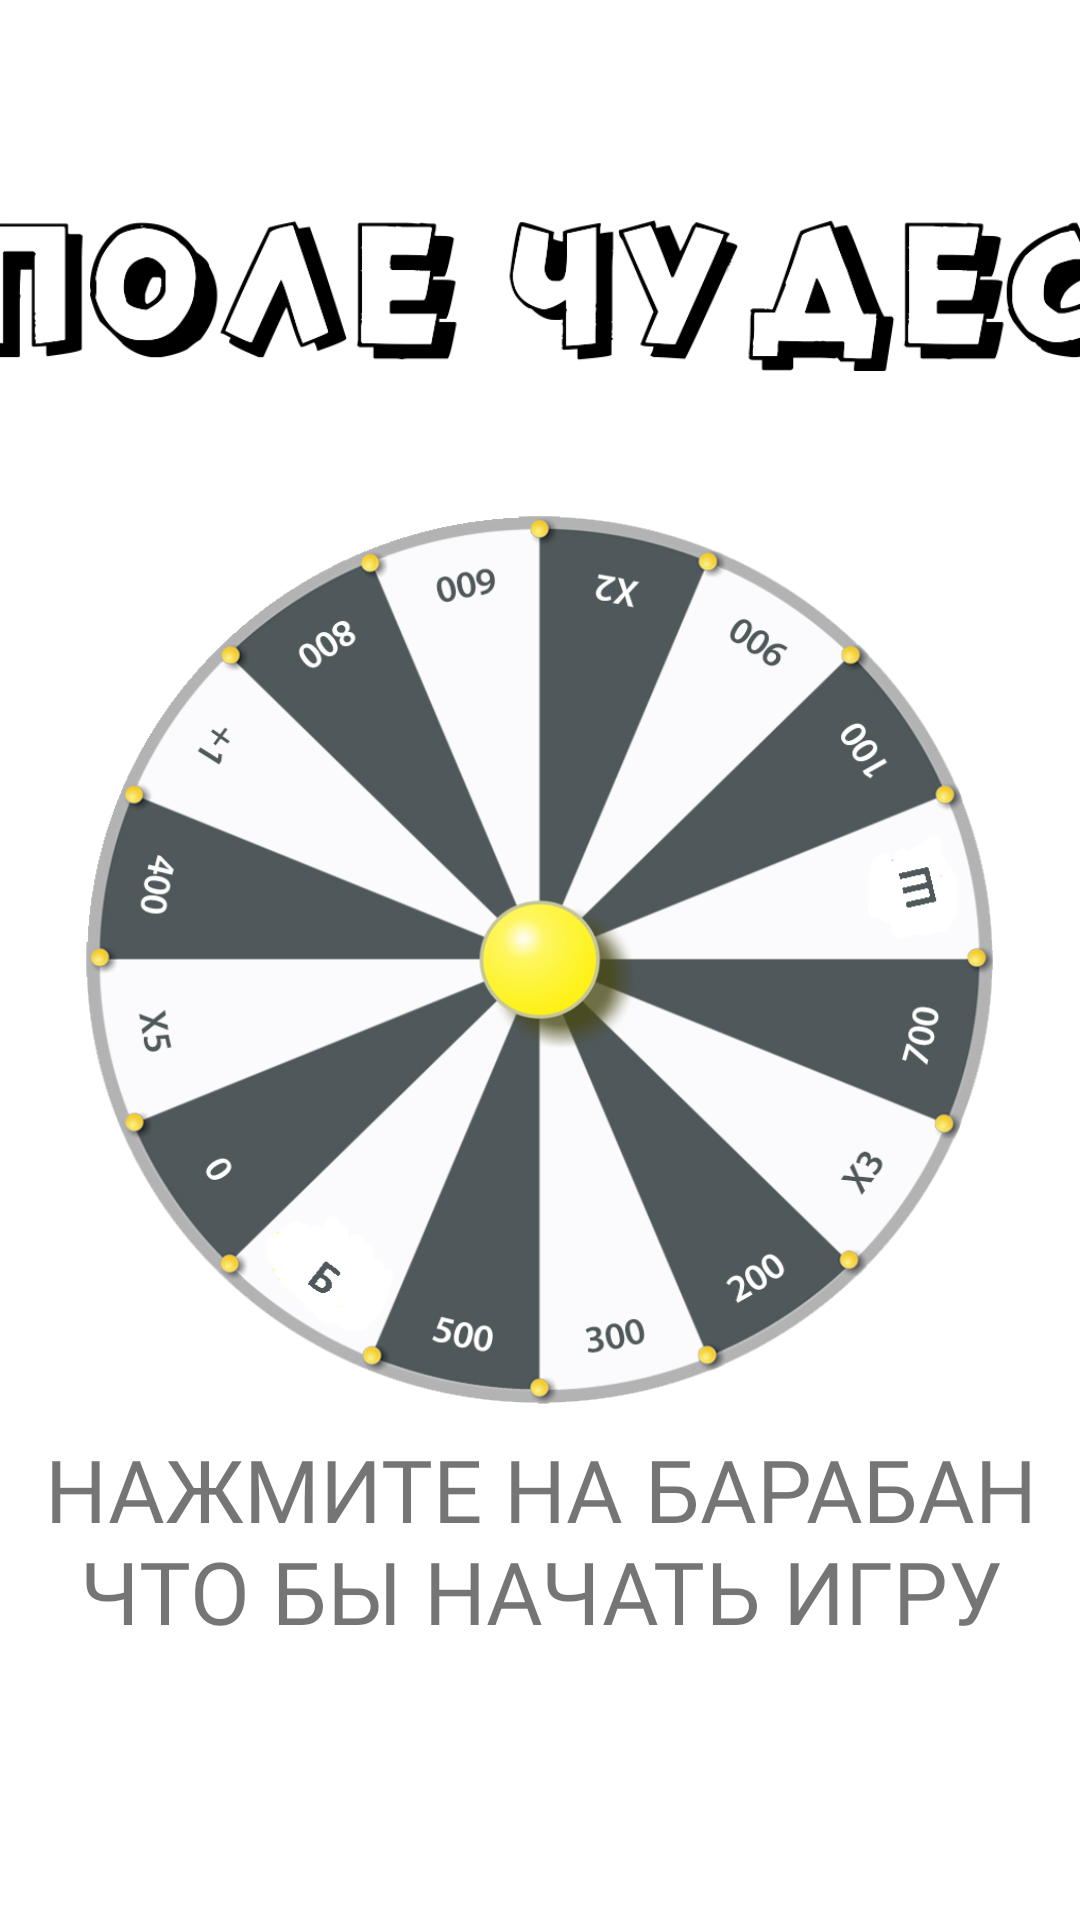

Write the Android layout XML for this screen, with the resource values it uses.
<!-- AndroidManifest.xml: application theme Theme.PoleChudes -->
<!-- res/layout/activity_main.xml -->
<?xml version="1.0" encoding="utf-8"?>
<androidx.constraintlayout.widget.ConstraintLayout xmlns:android="http://schemas.android.com/apk/res/android"
    xmlns:app="http://schemas.android.com/apk/res-auto"
    xmlns:tools="http://schemas.android.com/tools"
    android:layout_width="match_parent"
    android:layout_height="match_parent"
    tools:context=".MainActivity">

    <ImageButton
        android:id="@+id/imageButton"
        android:layout_width="303dp"
        android:layout_height="296dp"
        android:background="@drawable/baraban1"
        android:onClick="start"
        app:layout_constraintBottom_toBottomOf="parent"
        app:layout_constraintEnd_toEndOf="parent"
        app:layout_constraintStart_toStartOf="parent"
        app:layout_constraintTop_toTopOf="parent"
        tools:ignore="SpeakableTextPresentCheck" />

    <ImageView
        android:id="@+id/imageView"
        android:layout_width="381dp"
        android:layout_height="133dp"
        android:layout_marginTop="32dp"
        app:layout_constraintEnd_toEndOf="parent"
        app:layout_constraintStart_toStartOf="parent"
        app:layout_constraintTop_toTopOf="parent"
        app:srcCompat="@drawable/text" />

    <TextView
        android:id="@+id/textView3"
        android:layout_width="352dp"
        android:layout_height="101dp"
        android:layout_marginBottom="76dp"
        android:fontFamily="@font/font1"
        android:text="НАЖМИТЕ НА БАРАБАН ЧТО БЫ НАЧАТЬ ИГРУ"
        android:textSize="29sp"
        app:layout_constraintBottom_toBottomOf="parent"
        app:layout_constraintEnd_toEndOf="parent"
        app:layout_constraintHorizontal_bias="0.559"
        app:layout_constraintStart_toStartOf="parent"
        android:gravity="center"/>
</androidx.constraintlayout.widget.ConstraintLayout>
<!-- resources referenced by this layout -->
<resources>
  <!-- drawable baraban1: png bitmap (drawable, 266197 bytes) -->
  <!-- drawable text: png bitmap (drawable, 37573 bytes) -->
  <style name="Theme.PoleChudes" parent="Theme.MaterialComponents.DayNight.NoActionBar">
          
          <item name="colorPrimary">@color/purple_500</item>
          <item name="colorPrimaryVariant">@color/purple_700</item>
          <item name="colorOnPrimary">@color/white</item>
          
          <item name="colorSecondary">@color/teal_200</item>
          <item name="colorSecondaryVariant">@color/teal_700</item>
          <item name="colorOnSecondary">@color/black</item>
          
          <item name="android:statusBarColor" tools:targetApi="l">?attr/colorPrimaryVariant</item>
          
      </style>
  <!-- not gathered from this repository: default colours our renderer supplied (Android Studio template values) -->
  <color name="purple_500">#FF6200EE</color>
  <color name="purple_700">#FF3700B3</color>
  <color name="teal_200">#FF03DAC5</color>
  <color name="teal_700">#FF018786</color>
  <color name="black">#FF000000</color>
  <color name="white">#FFFFFFFF</color>
</resources>
